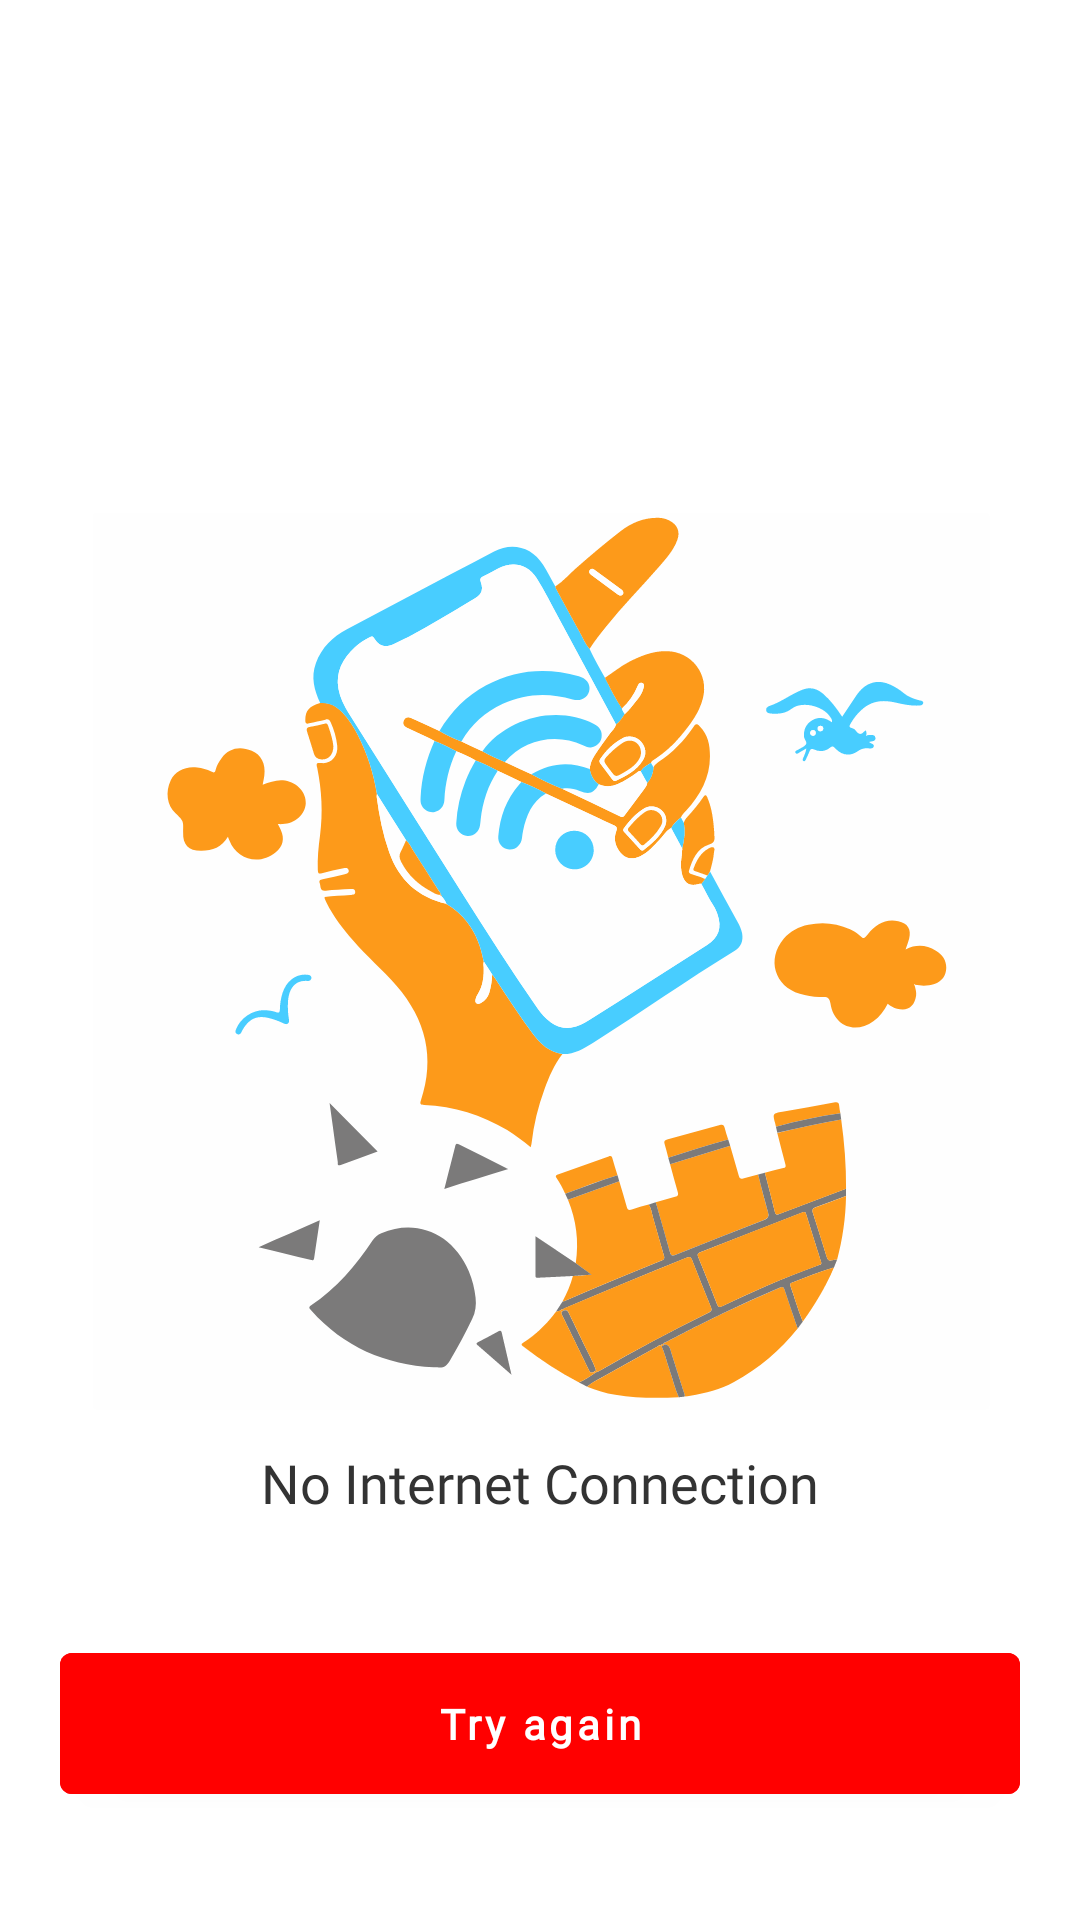

Reconstruct the res/layout file that produces this screen, plus the resources it refers to.
<!-- AndroidManifest.xml: application theme Theme.Youtube40 -->
<!-- res/layout/activity_playlists.xml -->
<?xml version="1.0" encoding="utf-8"?>
<androidx.constraintlayout.widget.ConstraintLayout xmlns:android="http://schemas.android.com/apk/res/android"
    xmlns:app="http://schemas.android.com/apk/res-auto"
    xmlns:tools="http://schemas.android.com/tools"
    android:layout_width="match_parent"
    android:layout_height="match_parent"
    tools:context=".ui.playlists.PlaylistsActivity">

    <include
        android:visibility="visible"
        android:id="@+id/layout_no_internet"
        android:layout_height="match_parent"
        android:layout_width="match_parent"
        layout="@layout/include_no_internet"/>

    <androidx.recyclerview.widget.RecyclerView
        android:id="@+id/recycler_playlist"
        android:layout_width="0dp"
        android:layout_height="0dp"
        android:visibility="invisible"
        app:layout_constraintBottom_toBottomOf="parent"
        app:layout_constraintEnd_toEndOf="parent"
        app:layout_constraintStart_toStartOf="parent"
        app:layout_constraintTop_toTopOf="parent"
        tools:listitem="@layout/item_playlist"
        />
</androidx.constraintlayout.widget.ConstraintLayout>
<!-- res/layout/include_no_internet.xml (included above) -->
<?xml version="1.0" encoding="utf-8"?>

<androidx.constraintlayout.widget.ConstraintLayout xmlns:android="http://schemas.android.com/apk/res/android"
    xmlns:app="http://schemas.android.com/apk/res-auto"
    android:layout_width="match_parent"
    android:layout_height="match_parent">

    <ImageView
        android:id="@+id/im_no_internet"
        android:layout_width="300dp"
        android:layout_height="300dp"
        android:src="@drawable/no_internet_youtube"
        app:layout_constraintBottom_toBottomOf="parent"
        app:layout_constraintEnd_toEndOf="parent"
        app:layout_constraintStart_toStartOf="parent"
        app:layout_constraintTop_toTopOf="parent" />

    <TextView
        android:id="@+id/tv_no_connect"
        android:layout_width="wrap_content"
        android:layout_height="wrap_content"
        android:layout_marginTop="12dp"
        android:fontFamily="@font/fjalla_one"
        android:text="@string/no_internet_connection"
        android:textColor="@color/black_three"
        android:textFontWeight="400"
        android:textSize="18sp"
        app:layout_constraintEnd_toEndOf="parent"
        app:layout_constraintStart_toStartOf="parent"
        app:layout_constraintTop_toBottomOf="@+id/im_no_internet" />

    <com.google.android.material.button.MaterialButton
        android:layout_width="match_parent"
        android:layout_height="wrap_content"
        android:layout_marginHorizontal="20dp"
        android:layout_marginBottom="36dp"
        android:backgroundTint="@color/red"
        android:fontFamily="@font/noto_sans"
        android:paddingVertical="14dp"
        android:text="Try again"
        android:textAlignment="center"
        android:textAllCaps="false"
        android:textFontWeight="600"
        android:textStyle="bold"
        app:layout_constraintBottom_toBottomOf="parent"
        app:layout_constraintEnd_toEndOf="parent"
        app:layout_constraintStart_toStartOf="parent" />


</androidx.constraintlayout.widget.ConstraintLayout>
<!-- res/layout/item_playlist.xml (included above) -->
<?xml version="1.0" encoding="utf-8"?>

<androidx.constraintlayout.widget.ConstraintLayout xmlns:android="http://schemas.android.com/apk/res/android"
    xmlns:app="http://schemas.android.com/apk/res-auto"
    xmlns:tools="http://schemas.android.com/tools"
    android:layout_width="match_parent"
    android:layout_height="wrap_content"
    android:layout_marginHorizontal="18dp"
    android:layout_marginTop="18dp">

    <com.google.android.material.circularreveal.cardview.CircularRevealCardView
        android:id="@+id/card_view_image"
        android:layout_width="wrap_content"
        android:layout_height="wrap_content"
        app:cardCornerRadius="4dp"
        app:layout_constraintBottom_toBottomOf="parent"
        app:layout_constraintStart_toStartOf="parent"
        app:layout_constraintTop_toTopOf="parent">

        <ImageView
            android:id="@+id/im_banner"
            android:layout_width="128dp"
            android:layout_height="88dp"
            android:src="@drawable/card_image_three"
            app:layout_constraintBottom_toBottomOf="parent"
            app:layout_constraintStart_toStartOf="parent"
            app:layout_constraintTop_toTopOf="parent" />

        <View
            android:layout_width="128dp"
            android:layout_height="24dp"
            android:layout_gravity="bottom"
            android:background="@color/transparent_80" />

        <TextView
            android:id="@+id/tv_playlist"
            android:layout_width="wrap_content"
            android:layout_height="wrap_content"
            android:layout_gravity="bottom"
            android:layout_marginStart="60dp"
            android:fontFamily="@font/noto_sans"
            android:text="@string/playlist_bottom_view"
            android:textColor="@color/white" />
    </com.google.android.material.circularreveal.cardview.CircularRevealCardView>

    <TextView
        android:id="@+id/tv_themes"
        android:layout_width="wrap_content"
        android:layout_height="wrap_content"
        android:layout_alignParentStart="true"
        android:layout_alignParentTop="true"
        android:layout_marginStart="12dp"
        android:layout_marginTop="12dp"
        android:fontFamily="@font/fjalla_one"
        android:textColor="@color/black_three"
        android:textSize="18sp"
        app:layout_constraintStart_toEndOf="@id/card_view_image"
        app:layout_constraintTop_toTopOf="parent"
        tools:text="@string/text_themes" />

    <TextView
        android:layout_marginTop="4dp"
        android:id="@+id/tv_count_video"
        android:layout_width="wrap_content"
        android:layout_height="wrap_content"
        android:fontFamily="@font/noto_sans"
        android:textColor="@color/black_five"
        app:layout_constraintStart_toStartOf="@id/tv_themes"
        app:layout_constraintTop_toBottomOf="@id/tv_themes"
        tools:text="@string/count_videos" />

</androidx.constraintlayout.widget.ConstraintLayout>
<!-- resources referenced by this layout -->
<resources>
  <color name="black_five">#333333</color>
  <color name="black_three">#333333</color>
  <color name="red">#FF0000</color>
  <color name="transparent_80">#B3000000</color>
  <color name="white">#FFFFFFFF</color>
  <!-- drawable no_internet_youtube: vector/xml drawable (drawable, 56790 chars, omitted) -->
  <string name="count_videos">32 video series</string>
  <string name="no_internet_connection">No Internet Connection</string>
  <string name="playlist_bottom_view">Playlist</string>
  <string name="text_themes">Emotional Well-being || Healing \nPractices for Children</string>
  <style name="Theme.Youtube40" parent="Theme.MaterialComponents.DayNight.NoActionBar">
          
          <item name="colorPrimary">@color/black</item>
          <item name="colorPrimaryVariant">@color/purple_700</item>
          <item name="colorOnPrimary">@color/white</item>
          
          <item name="colorSecondary">@color/teal_200</item>
          <item name="colorSecondaryVariant">@color/teal_700</item>
          <item name="colorOnSecondary">@color/black</item>
          
          <item name="android:statusBarColor">#0000</item>
          <item name="android:windowLightStatusBar">true</item>
          
      </style>
  <color name="black">#FF000000</color>
  <color name="purple_700">#FF3700B3</color>
  <color name="teal_200">#FF03DAC5</color>
  <color name="teal_700">#FF018786</color>
</resources>
